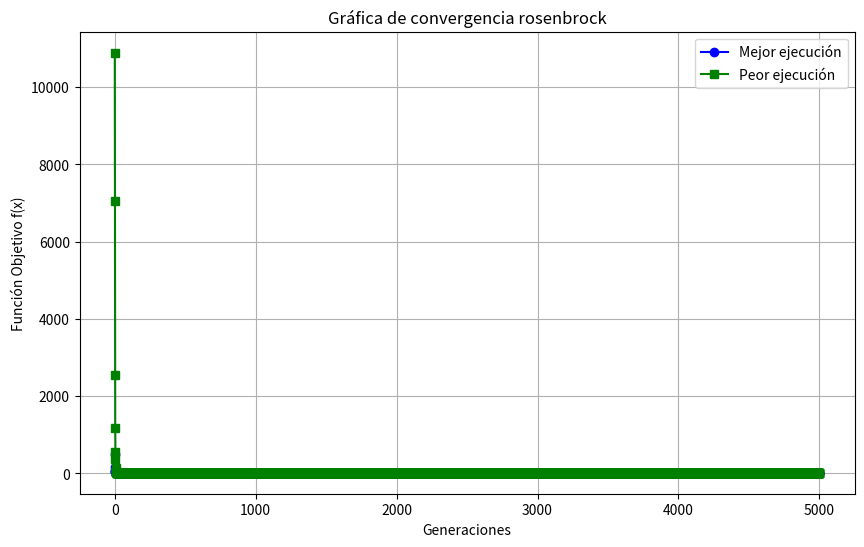

This figure's Python source:
# Particle swarm optimization

import numpy as np
from operator import mul
from functools import reduce
import matplotlib.pyplot as plt

# Funciones a optimizar
def rosenbrock(x):
    result = 0
    for i in range(len(x) - 1):
        result += 100 * ((x[i] ** 2) - x[i + 1]) ** 2 + (1 - x[i]) ** 2
    return result

def ackley(x):
    summation1 = sum(xi**2 for xi in x)
    summation2 = sum(np.cos(2 * np.pi * xi) for xi in x)
    exp1 = np.exp(-0.2 * np.sqrt((1 / len(x)) * summation1))
    exp2 = np.exp((1 / len(x)) * summation2)
    result = (- 20) * exp1 - exp2 + np.e + 20
    return result

def griewank(x):
    summation = sum(xi**2 for xi in x)
    producer = reduce(mul, np.cos(x / np.sqrt(np.arange(1, len(x) + 1))))
    result = (1 / 4000) * summation - producer + 1
    return result

def rastrigin(x):
    summation = sum(xi**2 - 10 * np.cos(2 * np.pi * xi) for xi in x)
    result = summation + 10 * len(x)
    return result


def pso(num_particles, dimension, objective_function, w, c1, c2, generations, L, U):
    # Asignamos a n_a la función np.array para no tener que escribir np.array continuamente
    nA = np.array
    # Inicializar la posición y la velocidad de las partículas
    particles = [nA([np.random.uniform(L, U) for _ in range(dimension)]) for _ in range(num_particles)]
    velocities = [nA([0 for _ in range(dimension)]) for _ in range(num_particles)]
    
    # Listas para almacenar el mejor y peor fitness en cada generación
    best_fitness_per_gen = []
    worst_fitness_per_gen = []

    # Establecemos el primer pbest y gbest
    pbest = particles
    gbest = min(pbest, key=objective_function)
    print(f"Posicion inicial de las partículas: {particles}")
    print(f"Mejor posición global inicial: {gbest} fitness: {objective_function(gbest)}")

    best_fitness_per_gen.append(objective_function(gbest))
    worst_fitness_per_gen.append(max([objective_function(p) for p in particles]))

    for _ in range(generations):
        for i in range(num_particles):
            r1, r2 = np.random.uniform(0, 1, 2)
            # Actualizamos la velocidad
            velocities[i] = w * velocities[i] + c1 * r1 * (pbest[i] - particles[i]) + c2 * r2 * (gbest - particles[i])
            # Actualizamos la posición
            particles[i] = particles[i] + velocities[i]
            # Actualizamos el pbest
            if objective_function(particles[i]) < objective_function(pbest[i]):
                pbest[i] = particles[i]

        # Actualizamos el gbest
        gbest = min(pbest, key=objective_function)

        # Registrar el mejor y peor fitness de la generación actual
        fitness_values = [objective_function(p) for p in particles]
        best_fitness_per_gen.append(objective_function(gbest))
        worst_fitness_per_gen.append(max(fitness_values))
    
    print(f"Particulas: {particles}")
    print(f"Mejor posición por partícula: {pbest}")
    print(f"Mejor posición global: {gbest}")
    print(f"Fitness de la mejor posicion: {objective_function(gbest)}") 
    print(f"Fitness promedio de las mejores posiciones por particula: {np.mean([objective_function(p) for p in pbest])}")

    # Generar la gráfica de convergencia
    plt.figure(figsize=(10, 6))
    plt.plot(best_fitness_per_gen, marker='o', linestyle='-', color='b', label='Mejor ejecución')
    plt.plot(worst_fitness_per_gen, marker='s', linestyle='-', color='g', label='Peor ejecución')
    plt.title(f'Gráfica de convergencia {objective_function.__name__}')
    plt.xlabel('Generaciones')
    plt.ylabel('Función Objetivo f(x)')
    plt.legend()
    plt.grid(True)
    plt.show()


# Parámetros
num_particles = 100
dimension = 10
#ω={0.25,0.5}
w = 0.25
# c1={0.0,1.0,2.0}
c1 = 2.0
# c2={0.0,1.0,2.0}
c2 = 1.0
generations = 5000
fun = rosenbrock

L, U = (-2.048, 2.048) if fun == rosenbrock else \
        (-32.768, 32.768) if fun == ackley else \
        (-600, 600) if fun == griewank else \
        (-5.12, 5.12) if fun == rastrigin else None

# Se establece la semilla para reproducibilidad
np.random.seed(0)

pso(num_particles, dimension, fun, w, c1, c2, generations, L, U)